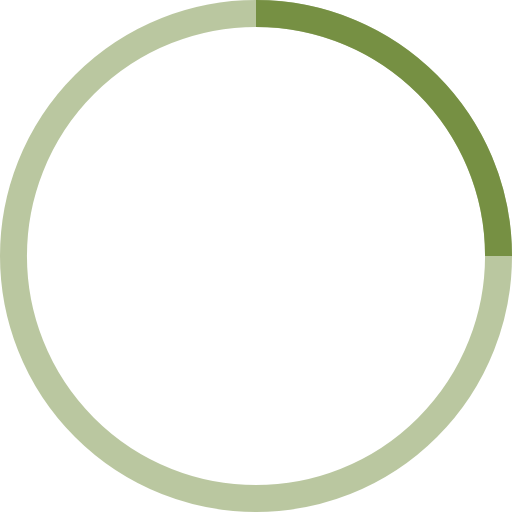
t = 0.00 s
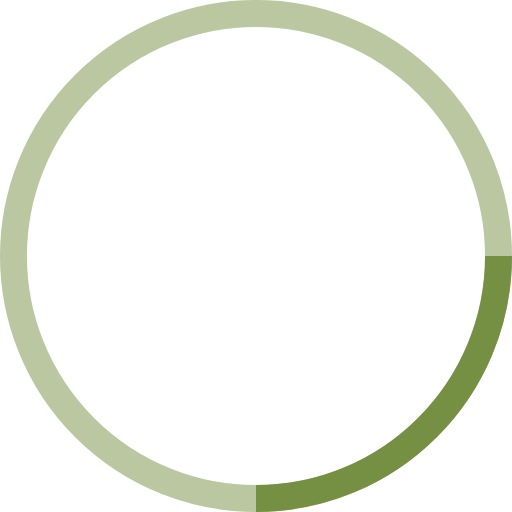
t = 0.25 s
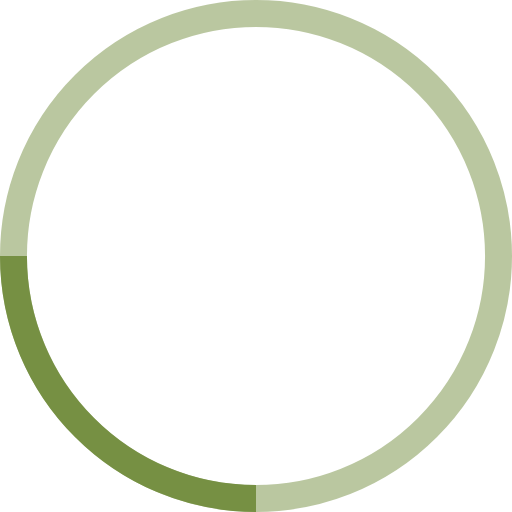
t = 0.50 s
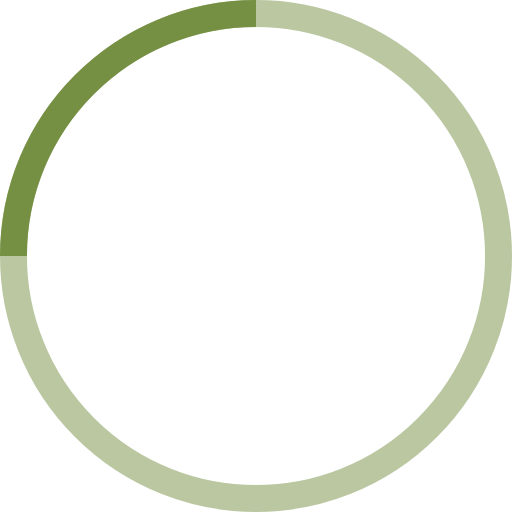
t = 0.75 s

The animated SVG that drew these frames (rendered in a browser with its animation timeline set to each time). Animation: 1 SMIL element (animateTransform=1); one cycle of 1.00 s, repeats indefinitely.

<!-- By Sam Herbert (@sherb), for everyone. More @ http://goo.gl/7AJzbL -->
<svg width="38" height="38" viewBox="0 0 38 38" xmlns="http://www.w3.org/2000/svg" stroke="#769043">
    <g fill="none" fill-rule="evenodd">
        <g transform="translate(1 1)" stroke-width="2">
            <circle stroke-opacity=".5" cx="18" cy="18" r="18"/>
            <path d="M36 18c0-9.94-8.06-18-18-18">
                <animateTransform
                    attributeName="transform"
                    type="rotate"
                    from="0 18 18"
                    to="360 18 18"
                    dur="1s"
                    repeatCount="indefinite"/>
            </path>
        </g>
    </g>
</svg>
